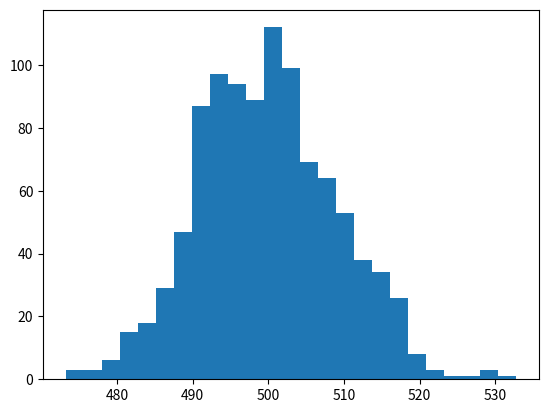

Here is the Python script that generated this plot:
#!/usr/bin/env python3
# -*- coding: utf-8 -*-
"""
Created on Fri Aug 28 16:00:15 2020

@author: josegrau
"""

#NumpyStackExercise2

import numpy as np
import matplotlib.pyplot as plt

N = 1000
M = 1000
Y = np.zeros(M)

for i in range(M):
    X = np.random.random([N])
    Y[i] = np.sum(X)
    
plt.hist(Y, bins=25)